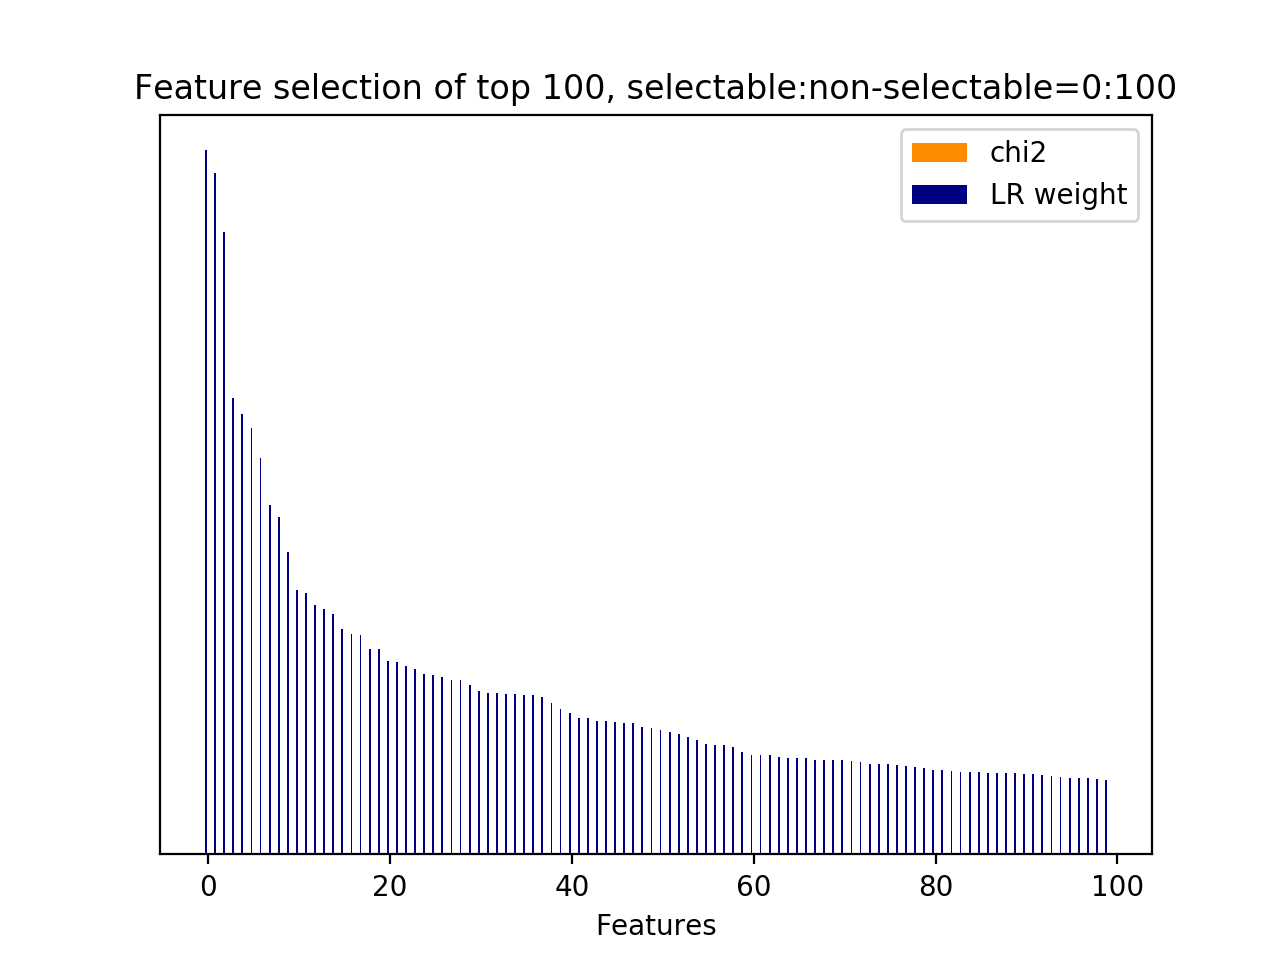

The table this chart was drawn from, first rows:
id, name, prefix, chi2, chi2_rank, clf_weight, clf_weight_rank
5118, 11.1, b'11.1-skipthought_feature.next_user_utt…, 0.0000, 6358, 1, 0
2818, 11.1, b'11.1-skipthought_feature.next_system_u…, 0.0000, 1386, 0.9682, 1
2678, 11.1, b'11.1-skipthought_feature.next_system_u…, 0.0000, 289, 0.8842, 2
2871, 11.1, b'11.1-skipthought_feature.next_system_u…, 0.0000, 1438, 0.6486, 3
2949, 11.1, b'11.1-skipthought_feature.next_system_u…, 0.0000, 1741, 0.6259, 4
3348, 11.1, b'11.1-skipthought_feature.next_system_u…, 0.0000, 984, 0.6055, 5
4144, 11.1, b'11.1-skipthought_feature.next_system_u…, 0.0000, 5581, 0.5631, 6
3726, 11.1, b'11.1-skipthought_feature.next_system_u…, 0.0000, 5894, 0.4966, 7
3904, 11.1, b'11.1-skipthought_feature.next_system_u…, 0.0000, 6297, 0.4792, 8
3638, 11.1, b'11.1-skipthought_feature.next_system_u…, 0.0000, 5975, 0.4297, 9
3903, 11.1, b'11.1-skipthought_feature.next_system_u…, 0.0000, 6296, 0.3759, 10
3769, 11.1, b'11.1-skipthought_feature.next_system_u…, 0.0000, 5909, 0.3719, 11
2987, 11.1, b'11.1-skipthought_feature.next_system_u…, 0.0000, 1779, 0.3548, 12
3942, 11.1, b'11.1-skipthought_feature.next_system_u…, 0.0000, 6111, 0.3491, 13
3482, 11.1, b'11.1-skipthought_feature.next_system_u…, 0.0000, 1318, 0.3412, 14
7200, 11.2.1, b'11.2.1-skipthought_similarity.next_use…, 0.0000, 0, 0.3198, 15
892, 11.1, b'11.1-skipthought_feature.current_user_…, 0.0000, 2104, 0.3127, 16
2743, 11.1, b'11.1-skipthought_feature.next_system_u…, 0.0000, 1479, 0.3117, 17
4150, 11.1, b'11.1-skipthought_feature.next_system_u…, 0.0000, 5587, 0.2917, 18
2575, 11.1, b'11.1-skipthought_feature.next_system_u…, 0.0000, 411, 0.2916, 19
2449, 11.1, b'11.1-skipthought_feature.next_system_u…, 0.0000, 59, 0.2748, 20
3861, 11.1, b'11.1-skipthought_feature.next_system_u…, 0.0000, 6198, 0.2733, 21
5896, 11.1, b'11.1-skipthought_feature.next_user_utt…, 0.0000, 3732, 0.2679, 22
2668, 11.1, b'11.1-skipthought_feature.next_system_u…, 0.0000, 335, 0.2641, 23
3592, 11.1, b'11.1-skipthought_feature.next_system_u…, 0.0000, 1203, 0.2559, 24
3927, 11.1, b'11.1-skipthought_feature.next_system_u…, 0.0000, 6264, 0.2542, 25
3810, 11.1, b'11.1-skipthought_feature.next_system_u…, 0.0000, 5910, 0.2520, 26
2629, 11.1, b'11.1-skipthought_feature.next_system_u…, 0.0000, 240, 0.2473, 27
3098, 11.1, b'11.1-skipthought_feature.next_system_u…, 0.0000, 1665, 0.2472, 28
3717, 11.1, b'11.1-skipthought_feature.next_system_u…, 0.0000, 5886, 0.2404, 29
547, 11.1, b'11.1-skipthought_feature.current_user_…, 0.0000, 1983, 0.2316, 30
3376, 11.1, b'11.1-skipthought_feature.next_system_u…, 0.0000, 1127, 0.2290, 31
3392, 11.1, b'11.1-skipthought_feature.next_system_u…, 0.0000, 1284, 0.2286, 32
3422, 11.1, b'11.1-skipthought_feature.next_system_u…, 0.0000, 1258, 0.2281, 33
3926, 11.1, b'11.1-skipthought_feature.next_system_u…, 0.0000, 6263, 0.2279, 34
3323, 11.1, b'11.1-skipthought_feature.next_system_u…, 0.0000, 990, 0.2269, 35
4112, 11.1, b'11.1-skipthought_feature.next_system_u…, 0.0000, 5605, 0.2266, 36
3027, 11.1, b'11.1-skipthought_feature.next_system_u…, 0.0000, 1763, 0.2236, 37
2663, 11.1, b'11.1-skipthought_feature.next_system_u…, 0.0000, 330, 0.2147, 38
2727, 11.1, b'11.1-skipthought_feature.next_system_u…, 0.0000, 1491, 0.2071, 39
2886, 11.1, b'11.1-skipthought_feature.next_system_u…, 0.0000, 1453, 0.2008, 40
4577, 11.1, b'11.1-skipthought_feature.next_system_u…, 0.0000, 6970, 0.1934, 41
4673, 11.1, b'11.1-skipthought_feature.next_system_u…, 0.0000, 6841, 0.1931, 42
4918, 11.1, b'11.1-skipthought_feature.next_user_utt…, 0.0000, 7086, 0.1900, 43
4242, 11.1, b'11.1-skipthought_feature.next_system_u…, 0.0000, 5510, 0.1898, 44
3644, 11.1, b'11.1-skipthought_feature.next_system_u…, 0.0000, 5981, 0.1886, 45
4545, 11.1, b'11.1-skipthought_feature.next_system_u…, 0.0000, 6882, 0.1873, 46
3816, 11.1, b'11.1-skipthought_feature.next_system_u…, 0.0000, 5928, 0.1867, 47
3477, 11.1, b'11.1-skipthought_feature.next_system_u…, 0.0000, 1313, 0.1806, 48
4294, 11.1, b'11.1-skipthought_feature.next_system_u…, 0.0000, 5787, 0.1794, 49
409, 11.1, b'11.1-skipthought_feature.current_user_…, 0.0000, 2577, 0.1772, 50
3220, 11.1, b'11.1-skipthought_feature.next_system_u…, 0.0000, 1111, 0.1733, 51
3527, 11.1, b'11.1-skipthought_feature.next_system_u…, 0.0000, 1138, 0.1713, 52
1536, 11.1, b'11.1-skipthought_feature.current_user_…, 0.0000, 2804, 0.1663, 53
6345, 11.1, b'11.1-skipthought_feature.next_user_utt…, 0.0000, 5081, 0.1619, 54
415, 11.1, b'11.1-skipthought_feature.current_user_…, 0.0000, 2583, 0.1571, 55
2993, 11.1, b'11.1-skipthought_feature.next_system_u…, 0.0000, 1785, 0.1553, 56
5490, 11.1, b'11.1-skipthought_feature.next_user_utt…, 0.0000, 4227, 0.1552, 57
3397, 11.1, b'11.1-skipthought_feature.next_system_u…, 0.0000, 1289, 0.1520, 58
3447, 11.1, b'11.1-skipthought_feature.next_system_u…, 0.0000, 1339, 0.1449, 59
... 7,141 more rows
